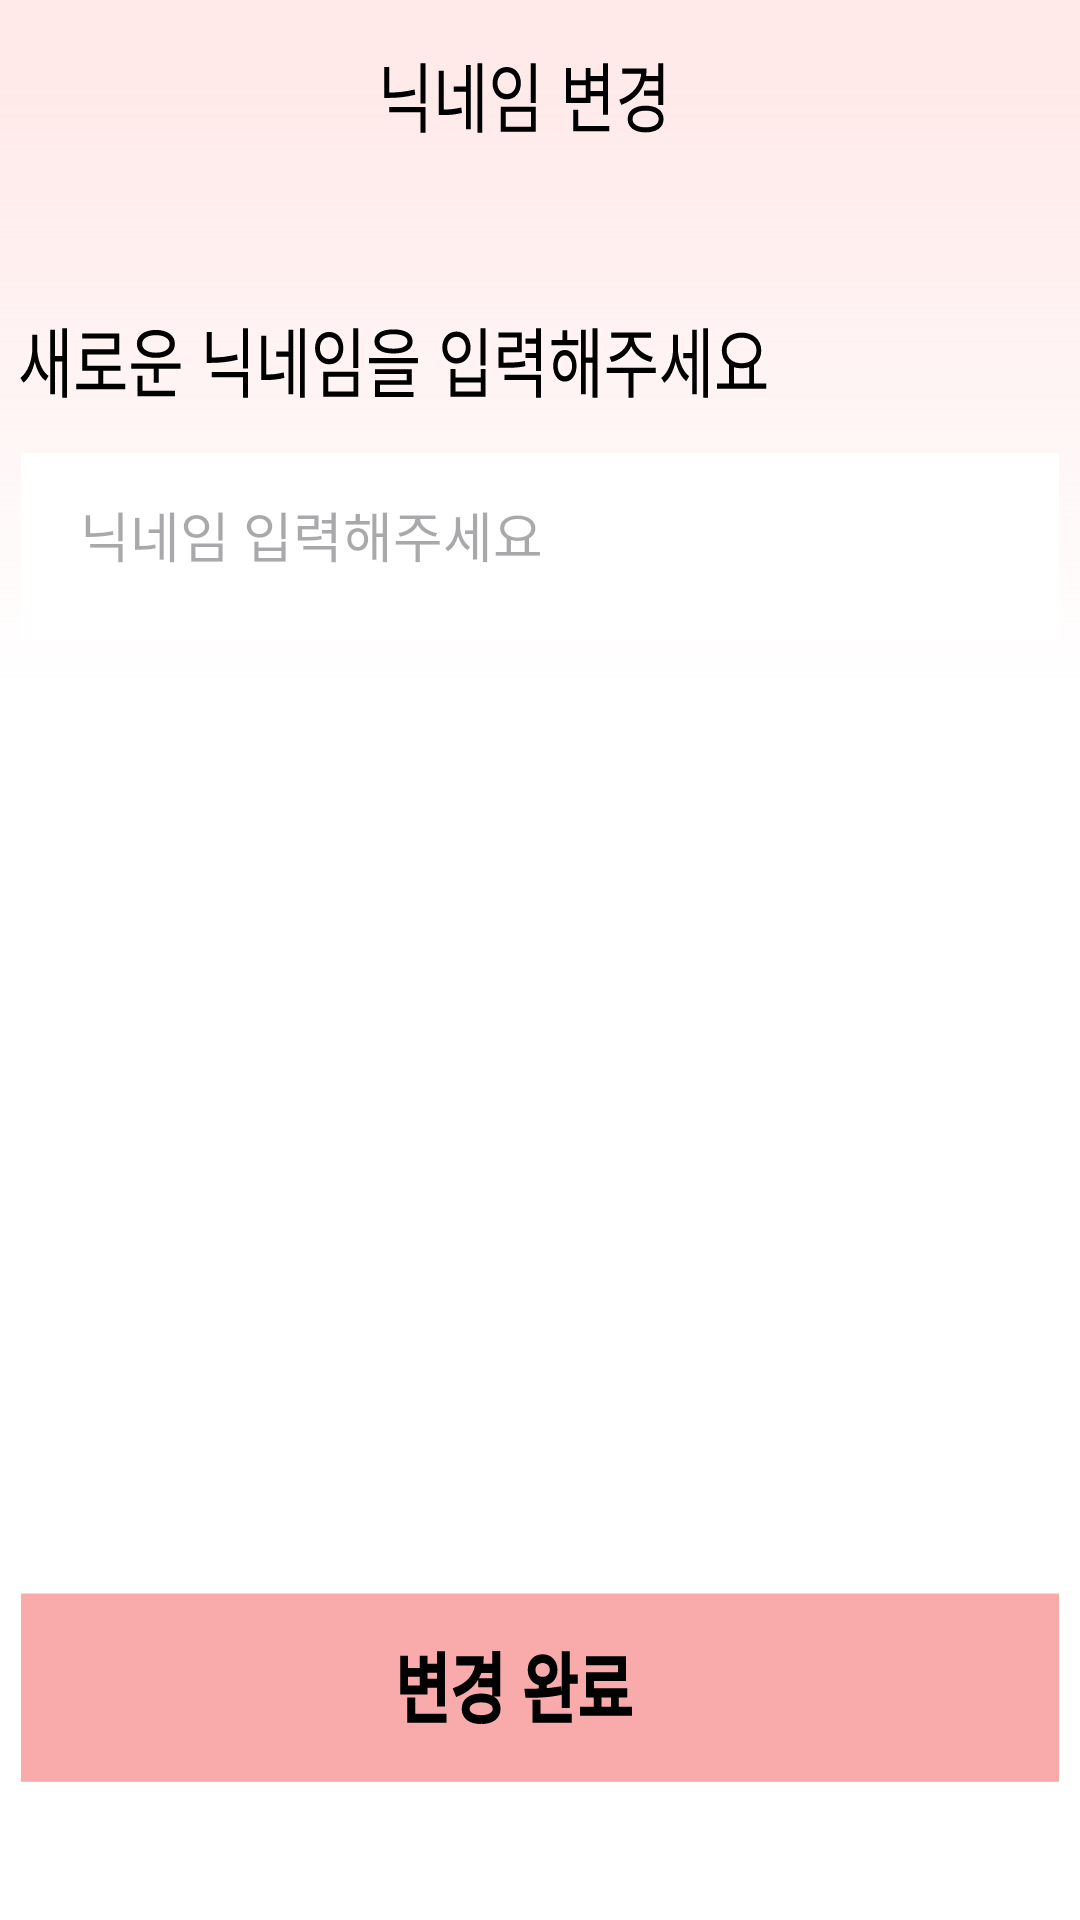

The Android layout XML behind this screen, and the referenced resources:
<!-- AndroidManifest.xml: application theme Theme.Fill_plus -->
<!-- res/layout/popup_layout.xml -->
<?xml version="1.0" encoding="utf-8"?>
<androidx.constraintlayout.widget.ConstraintLayout xmlns:android="http://schemas.android.com/apk/res/android"
    xmlns:tools="http://schemas.android.com/tools"
    android:layout_width="match_parent"
    android:layout_height="match_parent"
    xmlns:app="http://schemas.android.com/apk/res-auto">

    <TextView
        android:id="@+id/android_popu1"
        android:layout_width="fill_parent"
        android:layout_height="fill_parent"
        android:background="@drawable/android_popu1"
        android:clipToOutline="true"
        tools:ignore="MissingConstraints">

    </TextView>

    <com.google.android.material.textfield.TextInputEditText
        android:id="@+id/아이디"
        android:layout_width="327dp"
        android:layout_height="60dp"
        android:layout_weight="1"
        android:background="@null"
        android:hint="닉네임 입력해주세요"
        app:layout_constraintBottom_toBottomOf="parent"
        app:layout_constraintEnd_toEndOf="parent"
        app:layout_constraintHorizontal_bias="0.809"
        app:layout_constraintStart_toStartOf="parent"
        app:layout_constraintTop_toTopOf="parent"
        app:layout_constraintVertical_bias="0.256"
        tools:ignore="MissingConstraints" />

    <Button
        android:id="@+id/변경완료"
        android:layout_width="394dp"
        android:layout_height="89dp"
        android:layout_marginEnd="17dp"
        android:background="#00FFFFFF"
        android:contentDescription="변경"
        android:text=" "
        app:layout_constraintBottom_toBottomOf="parent"
        app:layout_constraintEnd_toEndOf="@+id/android_popu1"
        app:layout_constraintHorizontal_bias="1.0"
        app:layout_constraintStart_toStartOf="parent"
        app:layout_constraintTop_toTopOf="@+id/android_popu1"
        app:layout_constraintVertical_bias="0.919" />

    <TextView
        android:id="@+id/textView4"
        android:layout_width="wrap_content"
        android:layout_height="wrap_content"
        android:layout_marginStart="165dp"
        android:layout_marginTop="302dp"
        android:layout_marginEnd="188dp"
        android:layout_marginBottom="410dp"
        android:text="    "
        android:contentDescription="사용"
        app:layout_constraintBottom_toBottomOf="@+id/android_popu1"
        app:layout_constraintEnd_toEndOf="@+id/android_popu1"
        app:layout_constraintStart_toStartOf="@+id/android_popu1"
        app:layout_constraintTop_toTopOf="@+id/android_popu1" />


</androidx.constraintlayout.widget.ConstraintLayout>
<!-- resources referenced by this layout -->
<resources>
  <!-- drawable android_popu1: vector/xml drawable (drawable, 16178 chars, omitted) -->
  <style name="Theme.Fill_plus" parent="Base.Theme.Fill_plus" />
  <style name="Base.Theme.Fill_plus" parent="Theme.Material3.DayNight.NoActionBar">
          
          
      </style>
</resources>
